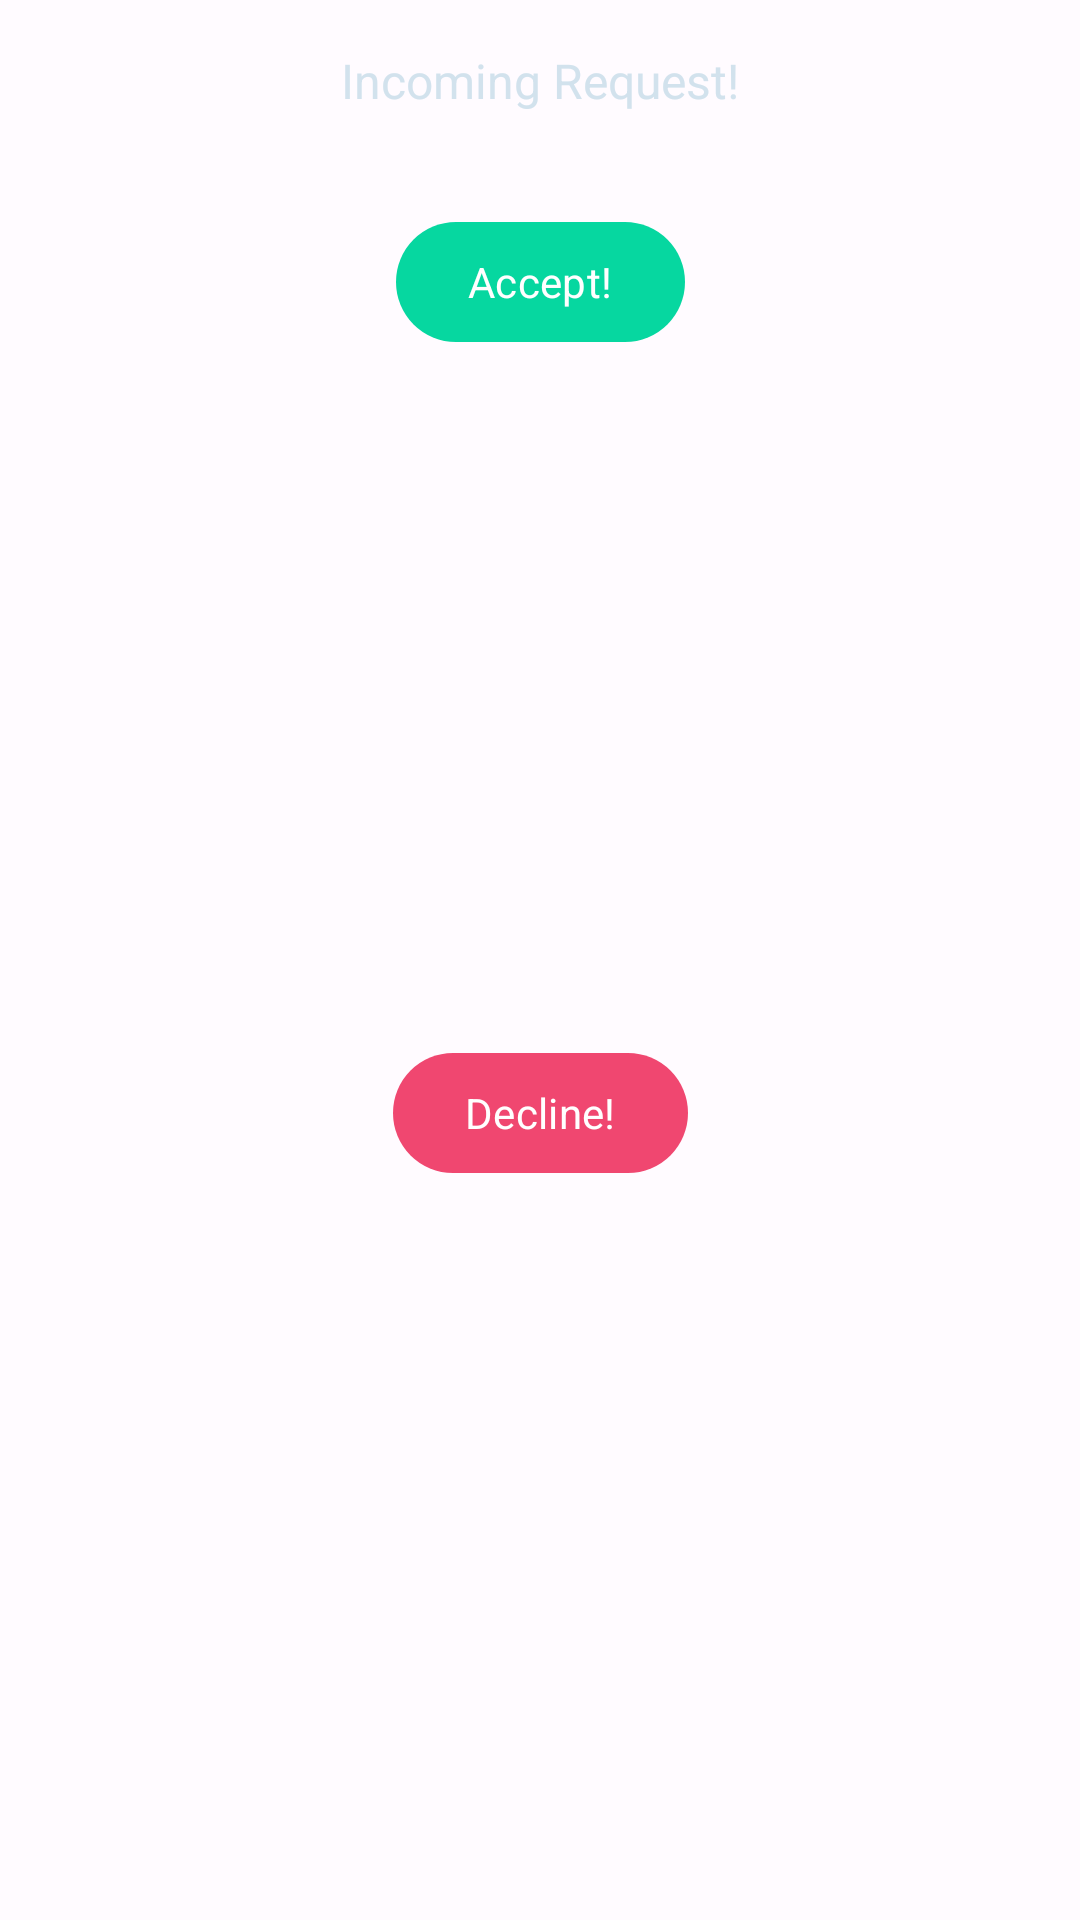

Produce the Android XML layout that renders to this screen, including the resource entries it uses.
<!-- AndroidManifest.xml: application theme Theme.Wher -->
<!-- res/layout/layout_cta_incoming_request.xml -->
<?xml version="1.0" encoding="utf-8"?>
<androidx.constraintlayout.widget.ConstraintLayout xmlns:android="http://schemas.android.com/apk/res/android"
    xmlns:app="http://schemas.android.com/apk/res-auto"
    xmlns:tools="http://schemas.android.com/tools"
    android:layout_width="match_parent"
    android:layout_height="wrap_content"
    tools:background="@drawable/bg">

    <TextView
        android:id="@+id/lbl_title"
        android:layout_width="wrap_content"
        android:layout_height="wrap_content"
        android:layout_margin="16dp"
        android:text="Incoming Request!"
        android:textAlignment="center"
        android:textColor="@color/brand_white"
        android:textSize="16sp"
        app:layout_constraintEnd_toEndOf="parent"
        app:layout_constraintStart_toStartOf="parent"
        app:layout_constraintTop_toTopOf="parent" />

    <TextView
        android:id="@+id/lbl_subtitle"
        android:layout_width="wrap_content"
        android:layout_height="wrap_content"
        android:ellipsize="end"
        android:maxLines="1"
        android:textAlignment="center"
        android:textSize="12sp"
        app:layout_constraintEnd_toEndOf="parent"
        app:layout_constraintStart_toStartOf="parent"
        app:layout_constraintTop_toBottomOf="@id/lbl_title"
        tools:text="X has sent you a friend request" />

    <com.google.android.material.button.MaterialButton
        android:id="@+id/btn_accept_request"
        android:layout_width="wrap_content"
        android:layout_height="wrap_content"
        android:layout_marginTop="16dp"
        android:text="Accept!"
        app:backgroundTint="@color/brand_green2"
        app:iconGravity="textStart"
        app:iconPadding="@null"
        app:layout_constraintEnd_toEndOf="parent"
        app:layout_constraintStart_toStartOf="parent"
        app:layout_constraintTop_toBottomOf="@id/lbl_subtitle"
        app:shapeAppearanceOverlay="?shapeAppearanceCornerExtraLarge" />

    <com.google.android.material.button.MaterialButton
        android:id="@+id/btn_reject_request"
        android:layout_width="wrap_content"
        android:layout_height="wrap_content"
        android:layout_marginBottom="16dp"
        android:text="Decline!"
        app:backgroundTint="@color/brand_red"
        app:iconGravity="textStart"
        app:iconPadding="@null"
        app:layout_constraintBottom_toBottomOf="parent"
        app:layout_constraintEnd_toEndOf="parent"
        app:layout_constraintStart_toStartOf="parent"
        app:layout_constraintTop_toBottomOf="@id/btn_accept_request"
        app:shapeAppearanceOverlay="?shapeAppearanceCornerExtraLarge" />
</androidx.constraintlayout.widget.ConstraintLayout>
<!-- resources referenced by this layout -->
<resources>
  <color name="brand_green2">#06D7A0</color>
  <color name="brand_red">#F04770</color>
  <color name="brand_white">#D2E2ED</color>
  <!-- drawable bg: webp bitmap (drawable, 58328 bytes) -->
  <style name="Theme.Wher" parent="Base.Theme.Wher">
          <item name="fontFamily">@font/inter</item>
      </style>
  <style name="Base.Theme.Wher" parent="Theme.Material3.Dark.NoActionBar">
          <item name="colorPrimary">@color/md_theme_light_primary</item>
          <item name="colorOnPrimary">@color/md_theme_light_onPrimary</item>
          <item name="colorPrimaryContainer">@color/md_theme_light_primaryContainer</item>
          <item name="colorOnPrimaryContainer">@color/md_theme_light_onPrimaryContainer</item>
          <item name="colorSecondary">@color/md_theme_light_secondary</item>
          <item name="colorOnSecondary">@color/md_theme_light_onSecondary</item>
          <item name="colorSecondaryContainer">@color/md_theme_light_secondaryContainer</item>
          <item name="colorOnSecondaryContainer">@color/md_theme_light_onSecondaryContainer</item>
          <item name="colorTertiary">@color/md_theme_light_tertiary</item>
          <item name="colorOnTertiary">@color/md_theme_light_onTertiary</item>
          <item name="colorTertiaryContainer">@color/md_theme_light_tertiaryContainer</item>
          <item name="colorOnTertiaryContainer">@color/md_theme_light_onTertiaryContainer</item>
          <item name="colorError">@color/md_theme_light_error</item>
          <item name="colorErrorContainer">@color/md_theme_light_errorContainer</item>
          <item name="colorOnError">@color/md_theme_light_onError</item>
          <item name="colorOnErrorContainer">@color/md_theme_light_onErrorContainer</item>
          <item name="android:colorBackground">@color/md_theme_light_background</item>
          <item name="colorOnBackground">@color/md_theme_light_onBackground</item>
          <item name="colorOutline">@color/md_theme_light_outline</item>
          <item name="colorSurface">@color/md_theme_light_surface</item>
          <item name="colorOnSurface">@color/md_theme_light_onSurface</item>
          <item name="colorSurfaceVariant">@color/md_theme_light_surfaceVariant</item>
          <item name="colorOnSurfaceVariant">@color/md_theme_light_onSurfaceVariant</item>
      </style>
  <color name="md_theme_light_primary">#7048b0</color>
  <color name="md_theme_light_onPrimary">#ffffff</color>
  <color name="md_theme_light_primaryContainer">#ecdcff</color>
  <color name="md_theme_light_onPrimaryContainer">#270058</color>
  <color name="md_theme_light_secondary">#2f57c1</color>
  <color name="md_theme_light_onSecondary">#ffffff</color>
  <color name="md_theme_light_secondaryContainer">#dbe1ff</color>
  <color name="md_theme_light_onSecondaryContainer">#00174c</color>
  <color name="md_theme_light_tertiary">#7f525c</color>
  <color name="md_theme_light_onTertiary">#ffffff</color>
  <color name="md_theme_light_tertiaryContainer">#ffd9e0</color>
  <color name="md_theme_light_onTertiaryContainer">#32101a</color>
  <color name="md_theme_light_error">#ba1a1a</color>
  <color name="md_theme_light_errorContainer">#ffffff</color>
  <color name="md_theme_light_onError">#ffdad6</color>
  <color name="md_theme_light_onErrorContainer">#410002</color>
  <color name="md_theme_light_background">#fffbff</color>
  <color name="md_theme_light_onBackground">#1d1b1e</color>
  <color name="md_theme_light_outline">#7a757f</color>
  <color name="md_theme_light_surface">#fffbff</color>
  <color name="md_theme_light_onSurface">#1d1b1e</color>
  <color name="md_theme_light_surfaceVariant">#e8e0eb</color>
  <color name="md_theme_light_onSurfaceVariant">#49454e</color>
</resources>
